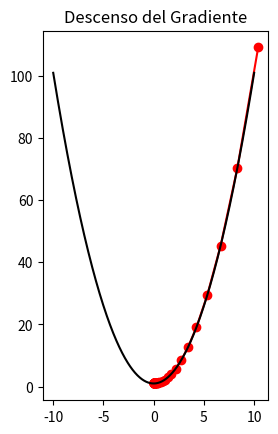

Here is the Python script that generated this plot:
# algoritmo del descenso del gradiente

#aplicada a la funcion y = x^2 + 1
# su derivada es 2x

import numpy as np
import matplotlib.pyplot as plt

# se crea la funcion y se grafica
def function(x_):
    y = x_**2 + 1
    return y

x_values = np.linspace(-10,10,500)     # crea un array con valores linealmente espaciados

x_init = 13      #valor inicial (puede ser aleatorio)
alpha = 0.1     #learning rate
precision = 0.0000001

y_list = []
x_list = []
act = 0
ant = 0
i = 0

x = x_init  #comienza el algoritmo con la x inicial

while True:
    i = i+1
    #calcula la derivada en ese punto
    grad = 2*x

    #Actualiza el valor de x usando gradiente descendente
    x = x - alpha*grad

    #almacena los valores en listas
    y_list.append(x**2+1)
    x_list.append(x)

    act = x

    if abs(act - ant) <= precision:
        #imprime resultados
        print("x = ", str(x), "y = ", str(x**2+1))
        print("Nro de pasos: ", i)
        break
    
    ant = act

plt.subplot(1,2,2)
plt.scatter(x_list,y_list,c="r")
plt.plot(x_list,y_list, c="r")
plt.plot(x_values, function(x_values), c="k")
plt.title("Descenso del Gradiente")
plt.show()

